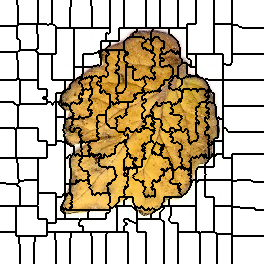

Data behind this chart, as committed beside it:
0, 0, 0, 0, 0, 0, 0, 0, 0, 0, 0, 0, 0, 0, 0, 0, 0, 1, 1, 1, 1, 1, 1, 1
0, 0, 0, 0, 0, 0, 0, 0, 0, 0, 0, 0, 0, 0, 0, 0, 0, 1, 1, 1, 1, 1, 1, 1
0, 0, 0, 0, 0, 0, 0, 0, 0, 0, 0, 0, 0, 0, 0, 0, 0, 1, 1, 1, 1, 1, 1, 1
0, 0, 0, 0, 0, 0, 0, 0, 0, 0, 0, 0, 0, 0, 0, 0, 0, 1, 1, 1, 1, 1, 1, 1
0, 0, 0, 0, 0, 0, 0, 0, 0, 0, 0, 0, 0, 0, 0, 0, 0, 1, 1, 1, 1, 1, 1, 1
0, 0, 0, 0, 0, 0, 0, 0, 0, 0, 0, 0, 0, 0, 0, 0, 0, 0, 1, 1, 1, 1, 1, 1
0, 0, 0, 0, 0, 0, 0, 0, 0, 0, 0, 0, 0, 0, 0, 0, 0, 0, 1, 1, 1, 1, 1, 1
0, 0, 0, 0, 0, 0, 0, 0, 0, 0, 0, 0, 0, 0, 0, 0, 0, 0, 1, 1, 1, 1, 1, 1
0, 0, 0, 0, 0, 0, 0, 0, 0, 0, 0, 0, 0, 0, 0, 0, 0, 0, 1, 1, 1, 1, 1, 1
0, 0, 0, 0, 0, 0, 0, 0, 0, 0, 0, 0, 0, 0, 0, 0, 0, 0, 1, 1, 1, 1, 1, 1
0, 0, 0, 0, 0, 0, 0, 0, 0, 0, 0, 0, 0, 0, 0, 0, 0, 0, 1, 1, 1, 1, 1, 1
0, 0, 0, 0, 0, 0, 0, 0, 0, 0, 0, 0, 0, 0, 0, 0, 0, 0, 1, 1, 1, 1, 1, 1
0, 0, 0, 0, 0, 0, 0, 0, 0, 0, 0, 0, 0, 0, 0, 0, 0, 0, 1, 1, 1, 1, 1, 1
0, 0, 0, 0, 0, 0, 0, 0, 0, 0, 0, 0, 0, 0, 0, 0, 0, 0, 1, 1, 1, 1, 1, 1
0, 0, 0, 0, 0, 0, 0, 0, 0, 0, 0, 0, 0, 0, 0, 0, 0, 0, 1, 1, 1, 1, 1, 1
0, 0, 0, 0, 0, 0, 0, 0, 0, 0, 0, 0, 0, 0, 0, 0, 0, 0, 1, 1, 1, 1, 1, 1
0, 0, 0, 0, 0, 0, 0, 0, 0, 0, 0, 0, 0, 0, 0, 0, 0, 0, 1, 1, 1, 1, 1, 1
0, 0, 0, 0, 0, 0, 0, 0, 0, 0, 0, 0, 0, 0, 0, 0, 0, 0, 1, 1, 1, 1, 1, 1
0, 0, 0, 0, 0, 0, 0, 0, 0, 0, 0, 0, 0, 0, 0, 0, 0, 0, 1, 1, 1, 1, 1, 1
0, 0, 0, 0, 0, 0, 0, 0, 0, 0, 0, 0, 0, 0, 0, 0, 0, 0, 1, 1, 1, 1, 1, 1
0, 0, 0, 0, 0, 0, 0, 0, 0, 0, 0, 0, 0, 0, 0, 0, 0, 0, 1, 1, 1, 1, 1, 1
0, 0, 0, 0, 0, 0, 0, 0, 0, 0, 0, 0, 0, 0, 0, 0, 0, 0, 1, 1, 1, 1, 1, 1
0, 0, 0, 0, 0, 0, 0, 0, 0, 0, 0, 0, 0, 0, 0, 0, 0, 0, 1, 1, 1, 1, 1, 1
0, 0, 0, 0, 0, 0, 0, 0, 0, 0, 0, 0, 0, 0, 0, 0, 0, 0, 1, 1, 1, 1, 1, 1
0, 0, 0, 0, 0, 0, 0, 0, 0, 0, 0, 0, 0, 0, 0, 0, 0, 0, 14, 14, 14, 14, 14, 14
0, 0, 0, 0, 0, 0, 0, 0, 0, 0, 0, 0, 0, 0, 0, 0, 0, 0, 14, 14, 14, 14, 14, 14
18, 18, 18, 18, 18, 18, 18, 18, 18, 18, 18, 18, 18, 18, 18, 18, 18, 14, 14, 14, 14, 14, 14, 14
18, 18, 18, 18, 18, 18, 18, 18, 18, 18, 18, 18, 18, 18, 18, 18, 18, 14, 14, 14, 14, 14, 14, 14
18, 18, 18, 18, 18, 18, 18, 18, 18, 18, 18, 18, 18, 18, 18, 18, 18, 14, 14, 14, 14, 14, 14, 14
18, 18, 18, 18, 18, 18, 18, 18, 18, 18, 18, 18, 18, 18, 18, 18, 18, 14, 14, 14, 14, 14, 14, 14
18, 18, 18, 18, 18, 18, 18, 18, 18, 18, 18, 18, 18, 18, 18, 18, 18, 14, 14, 14, 14, 14, 14, 14
18, 18, 18, 18, 18, 18, 18, 18, 18, 18, 18, 18, 18, 18, 18, 18, 18, 14, 14, 14, 14, 14, 14, 14
18, 18, 18, 18, 18, 18, 18, 18, 18, 18, 18, 18, 18, 18, 18, 18, 18, 14, 14, 14, 14, 14, 14, 14
18, 18, 18, 18, 18, 18, 18, 18, 18, 18, 18, 18, 18, 18, 18, 18, 18, 14, 14, 14, 14, 14, 14, 14
18, 18, 18, 18, 18, 18, 18, 18, 18, 18, 18, 18, 18, 18, 18, 18, 18, 14, 14, 14, 14, 14, 14, 14
18, 18, 18, 18, 18, 18, 18, 18, 18, 18, 18, 18, 18, 18, 18, 18, 18, 14, 14, 14, 14, 14, 14, 14
18, 18, 18, 18, 18, 18, 18, 18, 18, 18, 18, 18, 18, 18, 18, 18, 18, 14, 14, 14, 14, 14, 14, 14
18, 18, 18, 18, 18, 18, 18, 18, 18, 18, 18, 18, 18, 18, 18, 18, 18, 14, 14, 14, 14, 14, 14, 14
18, 18, 18, 18, 18, 18, 18, 18, 18, 18, 18, 18, 18, 18, 18, 18, 18, 14, 14, 14, 14, 14, 14, 14
18, 18, 18, 18, 18, 18, 18, 18, 18, 18, 18, 18, 18, 18, 18, 18, 18, 18, 18, 14, 14, 14, 14, 14
18, 18, 18, 18, 18, 18, 18, 18, 18, 18, 18, 18, 18, 18, 18, 18, 18, 18, 18, 18, 14, 14, 14, 14
18, 18, 18, 18, 18, 18, 18, 18, 18, 18, 18, 18, 18, 18, 18, 18, 18, 18, 18, 18, 14, 14, 14, 14
18, 18, 18, 18, 18, 18, 18, 18, 18, 18, 18, 18, 18, 18, 18, 18, 18, 18, 18, 18, 14, 14, 14, 14
18, 18, 18, 18, 18, 18, 18, 18, 18, 18, 18, 18, 18, 18, 18, 18, 18, 18, 18, 18, 14, 14, 14, 14
18, 18, 18, 18, 18, 18, 18, 18, 18, 18, 18, 18, 18, 18, 18, 18, 18, 18, 18, 18, 14, 14, 14, 14
18, 18, 18, 18, 18, 18, 18, 18, 18, 18, 18, 18, 18, 18, 18, 18, 18, 18, 18, 18, 14, 14, 14, 14
18, 18, 18, 18, 18, 18, 18, 18, 18, 18, 18, 18, 18, 18, 18, 18, 18, 18, 18, 18, 14, 14, 14, 14
18, 18, 18, 18, 18, 18, 18, 18, 18, 18, 18, 18, 18, 18, 18, 18, 18, 18, 18, 18, 14, 14, 14, 14
18, 18, 18, 18, 18, 18, 18, 18, 18, 18, 18, 18, 18, 18, 18, 18, 18, 18, 18, 18, 14, 14, 14, 14
18, 18, 18, 18, 18, 18, 18, 18, 18, 18, 18, 18, 18, 18, 18, 18, 18, 18, 18, 18, 14, 14, 14, 14
18, 18, 18, 18, 18, 18, 18, 18, 18, 18, 18, 18, 18, 18, 18, 18, 18, 18, 18, 18, 27, 27, 27, 27
18, 18, 18, 18, 18, 18, 18, 18, 18, 18, 18, 18, 18, 18, 18, 18, 18, 18, 27, 27, 27, 27, 27, 27
31, 31, 31, 31, 31, 31, 31, 31, 31, 31, 31, 31, 31, 31, 31, 31, 31, 27, 27, 27, 27, 27, 27, 27
31, 31, 31, 31, 31, 31, 31, 31, 31, 31, 31, 31, 31, 31, 31, 31, 31, 27, 27, 27, 27, 27, 27, 27
31, 31, 31, 31, 31, 31, 31, 31, 31, 31, 31, 31, 31, 31, 31, 31, 31, 27, 27, 27, 27, 27, 27, 27
31, 31, 31, 31, 31, 31, 31, 31, 31, 31, 31, 31, 31, 31, 31, 31, 31, 27, 27, 27, 27, 27, 27, 27
31, 31, 31, 31, 31, 31, 31, 31, 31, 31, 31, 31, 31, 31, 31, 31, 31, 27, 27, 27, 27, 27, 27, 27
31, 31, 31, 31, 31, 31, 31, 31, 31, 31, 31, 31, 31, 31, 31, 31, 31, 27, 27, 27, 27, 27, 27, 27
31, 31, 31, 31, 31, 31, 31, 31, 31, 31, 31, 31, 31, 31, 31, 31, 31, 27, 27, 27, 27, 27, 27, 27
31, 31, 31, 31, 31, 31, 31, 31, 31, 31, 31, 31, 31, 31, 31, 31, 31, 27, 27, 27, 27, 27, 27, 27
31, 31, 31, 31, 31, 31, 31, 31, 31, 31, 31, 31, 31, 31, 31, 31, 31, 31, 27, 27, 27, 27, 27, 27
... 203 more rows
